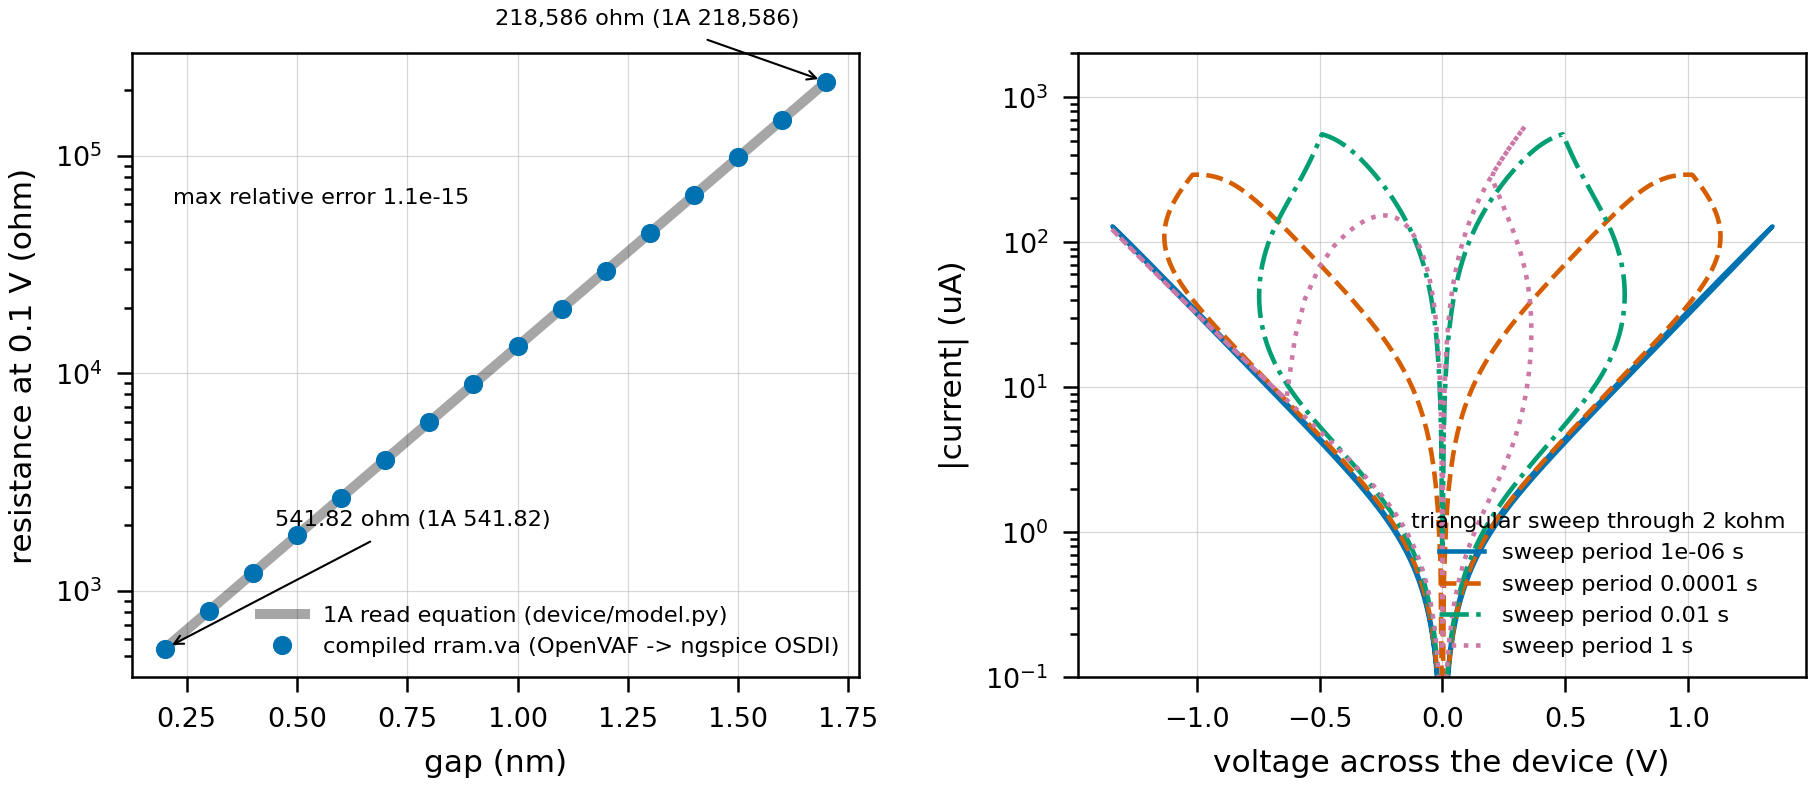

The data file committed next to this chart (first rows):
series, x, y1, y2
r_vs_gap, 0.2, 541.8, 541.8
r_vs_gap, 0.3, 808.3, 808.3
r_vs_gap, 0.4, 1206, 1206
r_vs_gap, 0.5, 1799, 1799
r_vs_gap, 0.6, 2684, 2684
r_vs_gap, 0.7, 4004, 4004
r_vs_gap, 0.8, 5973, 5973
r_vs_gap, 0.9, 8910, 8910
r_vs_gap, 1.0, 13292, 13292
r_vs_gap, 1.1, 19830, 19830
r_vs_gap, 1.2, 29582, 29582
r_vs_gap, 1.3, 44132, 44132
r_vs_gap, 1.4, 65837, 65837
r_vs_gap, 1.5, 98217, 98217
r_vs_gap, 1.6, 146523, 146523
r_vs_gap, 1.7, 218586, 218586
hysteresis, 1e-06, 1.585860030874343e-05, 7.069984562828814e-11
hysteresis, 1e-06, 0.0003314, 1.480753031987262e-09
hysteresis, 1e-06, 0.002108, 9.444219604295819e-09
hysteresis, 1e-06, 0.01183, 5.321818092515063e-08
hysteresis, 1e-06, 0.02134, 9.628939031929e-08
hysteresis, 1e-06, 0.03244, 1.4683324470068e-07
hysteresis, 1e-06, 0.04354, 1.977581490960423e-07
hysteresis, 1e-06, 0.05464, 2.49146443614153e-07
hysteresis, 1e-06, 0.06415, 2.936301407268895e-07
hysteresis, 1e-06, 0.07524, 3.461199805254738e-07
hysteresis, 1e-06, 0.08634, 3.993397489172735e-07
hysteresis, 1e-06, 0.09584, 4.456129235561949e-07
hysteresis, 1e-06, 0.1069, 5.004537980540102e-07
hysteresis, 1e-06, 0.118, 5.563149697121426e-07
hysteresis, 1e-06, 0.1291, 6.133026508335014e-07
hysteresis, 1e-06, 0.1386, 6.63128123282644e-07
hysteresis, 1e-06, 0.1497, 7.224980143180279e-07
hysteresis, 1e-06, 0.1608, 7.833115822247251e-07
hysteresis, 1e-06, 0.1703, 8.366745400293187e-07
hysteresis, 1e-06, 0.1813, 9.004796885977165e-07
hysteresis, 1e-06, 0.1924, 9.660683738872038e-07
hysteresis, 1e-06, 0.2035, 1.033565604889613e-06
hysteresis, 1e-06, 0.2129, 1.09303668612614e-06
hysteresis, 1e-06, 0.224, 1.164421869679914e-06
hysteresis, 1e-06, 0.2351, 1.238092347727275e-06
hysteresis, 1e-06, 0.2445, 1.303162881362068e-06
hysteresis, 1e-06, 0.2556, 1.381450307877418e-06
hysteresis, 1e-06, 0.2666, 1.462432424532875e-06
hysteresis, 1e-06, 0.2776, 1.546261133839949e-06
hysteresis, 1e-06, 0.2871, 1.620498630540857e-06
hysteresis, 1e-06, 0.2981, 1.710033473559057e-06
hysteresis, 1e-06, 0.3091, 1.802876227919128e-06
hysteresis, 1e-06, 0.3186, 1.88521857781172e-06
hysteresis, 1e-06, 0.3296, 1.984664507737857e-06
hysteresis, 1e-06, 0.3406, 2.087924285385325e-06
hysteresis, 1e-06, 0.3515, 2.195186536484096e-06
hysteresis, 1e-06, 0.361, 2.290458886206682e-06
hysteresis, 1e-06, 0.3719, 2.405676654329276e-06
hysteresis, 1e-06, 0.3829, 2.525471768532518e-06
hysteresis, 1e-06, 0.3923, 2.631958918405004e-06
hysteresis, 1e-06, 0.4032, 2.760829542647255e-06
hysteresis, 1e-06, 0.4141, 2.894910063129649e-06
hysteresis, 1e-06, 0.4251, 3.034436549019547e-06
hysteresis, 1e-06, 0.4344, 3.158550012464432e-06
... 2,356 more rows
